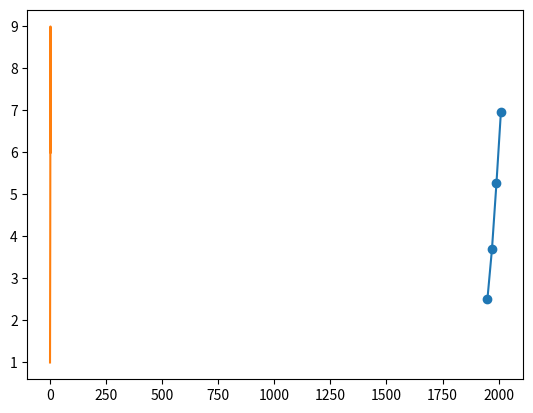

This figure's Python source:
import matplotlib.pyplot as plt

year = [1950, 1970, 1990, 2010]
pop = [2.519, 3.692, 5.263, 6.972]

plt.plot(year, pop)
plt.show()

# learn to visualize it first I guess
#
# what do I learn todo first?

plt.scatter(year, pop)
plt.show()

# mat plot lib can also do:
#
plt.plot([1,2,3,4], [1,4,9,6])
plt.show()
